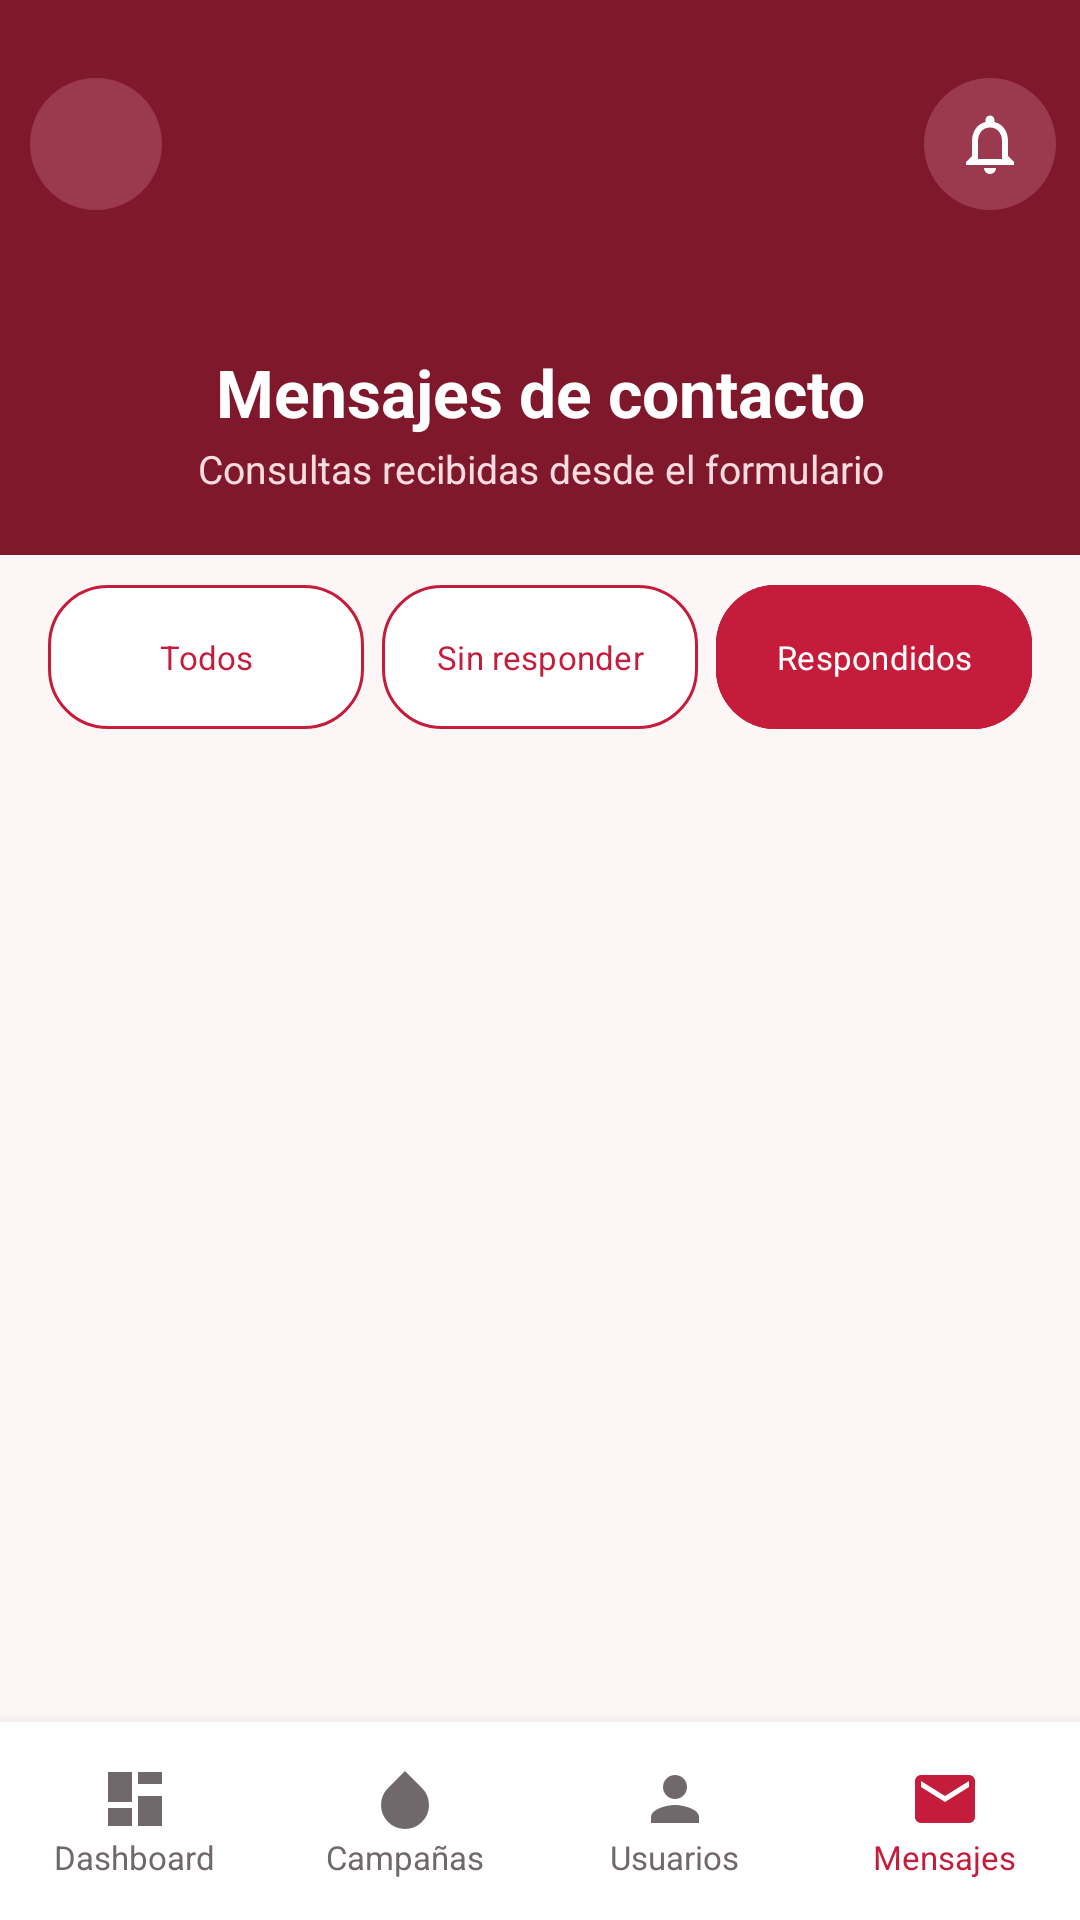

The Android layout XML behind this screen, and the referenced resources:
<!-- AndroidManifest.xml: application theme Theme.SangreYaMobile -->
<!-- res/layout/activity_admin_contact_list.xml -->
<?xml version="1.0" encoding="utf-8"?>
<androidx.drawerlayout.widget.DrawerLayout xmlns:android="http://schemas.android.com/apk/res/android"
    xmlns:app="http://schemas.android.com/apk/res-auto"
    android:id="@+id/admin_contact_drawer"
    android:layout_width="match_parent"
    android:layout_height="match_parent">

    <LinearLayout
        android:layout_width="match_parent"
        android:layout_height="match_parent"
        android:orientation="vertical"
        android:background="@color/app_background">

        <include layout="@layout/view_campaign_header" />
        
        <LinearLayout
            android:layout_width="match_parent"
            android:layout_height="wrap_content"
            android:orientation="vertical"
            android:background="@color/dark_red"
            android:gravity="center_horizontal"
            android:paddingHorizontal="@dimen/content_horizontal_padding"
            android:paddingTop="16dp"
            android:paddingBottom="20dp">

            <TextView
                android:layout_width="wrap_content"
                android:layout_height="wrap_content"
                android:text="@string/manage_contacts_title"
                android:accessibilityHeading="true"
                android:textColor="@color/white"
                android:textSize="22sp"
                android:textStyle="bold"
                android:gravity="center"
                android:layout_marginTop="4dp" />

            <TextView
                android:layout_width="wrap_content"
                android:layout_height="wrap_content"
                android:text="@string/manage_contacts_subtitle"
                android:textColor="@color/header_subtitle"
                android:textSize="13sp"
                android:gravity="center"
                android:layout_marginTop="2dp" />

        </LinearLayout>

        
        <LinearLayout
            android:layout_width="match_parent"
            android:layout_height="@dimen/filter_row_height"
            android:orientation="horizontal"
            android:gravity="center"
            android:paddingHorizontal="@dimen/content_horizontal_padding">

            <com.google.android.material.button.MaterialButton
                android:id="@+id/admin_contact_filter_all"
                style="?attr/materialButtonOutlinedStyle"
                android:layout_width="0dp"
                android:layout_height="wrap_content"
                android:minHeight="@dimen/filter_height"
                android:layout_weight="1"
                android:layout_marginEnd="4dp"
                android:text="@string/filter_contact_all"
                android:textSize="11sp"
                android:paddingHorizontal="4dp"
                android:insetLeft="0dp"
                android:insetRight="0dp"
                android:insetTop="0dp"
                android:insetBottom="0dp"
                app:strokeColor="@color/primary_red"
                app:strokeWidth="1dp"
                app:cornerRadius="20dp"
                android:backgroundTint="@color/white"
                android:textColor="@color/primary_red" />

            <com.google.android.material.button.MaterialButton
                android:id="@+id/admin_contact_filter_unanswered"
                style="?attr/materialButtonOutlinedStyle"
                android:layout_width="0dp"
                android:layout_height="wrap_content"
                android:minHeight="@dimen/filter_height"
                android:layout_weight="1"
                android:layout_marginHorizontal="2dp"
                android:text="@string/filter_unanswered"
                android:textSize="11sp"
                android:paddingHorizontal="4dp"
                android:insetLeft="0dp"
                android:insetRight="0dp"
                android:insetTop="0dp"
                android:insetBottom="0dp"
                app:strokeColor="@color/primary_red"
                app:strokeWidth="1dp"
                app:cornerRadius="20dp"
                android:backgroundTint="@color/white"
                android:textColor="@color/primary_red" />

            <com.google.android.material.button.MaterialButton
                android:id="@+id/admin_contact_filter_answered"
                style="?attr/materialButtonOutlinedStyle"
                android:layout_width="0dp"
                android:layout_height="wrap_content"
                android:minHeight="@dimen/filter_height"
                android:layout_weight="1"
                android:layout_marginStart="4dp"
                android:text="@string/filter_answered"
                android:textSize="11sp"
                android:paddingHorizontal="4dp"
                android:insetLeft="0dp"
                android:insetRight="0dp"
                android:insetTop="0dp"
                android:insetBottom="0dp"
                app:strokeColor="@color/primary_red"
                app:strokeWidth="1dp"
                app:cornerRadius="20dp"
                android:backgroundTint="@color/primary_red"
                android:textColor="@color/white" />
        </LinearLayout>

    
    <ScrollView
        android:id="@+id/admin_contact_scroll"
        android:layout_width="match_parent"
        android:layout_height="0dp"
        android:layout_weight="1">

        <LinearLayout
            android:id="@+id/admin_contact_container"
            android:layout_width="match_parent"
            android:layout_height="wrap_content"
            android:orientation="vertical"
            android:paddingHorizontal="@dimen/content_horizontal_padding"
            android:paddingTop="@dimen/content_horizontal_padding" />
    </ScrollView>

    
    <LinearLayout
        android:layout_width="match_parent"
        android:layout_height="@dimen/bottom_navigation_height"
        android:orientation="horizontal"
        android:background="@color/surface"
        android:elevation="8dp">

        <LinearLayout
            android:id="@+id/admin_nav_dashboard"
            android:layout_width="0dp" android:layout_height="match_parent"
            android:layout_weight="1" android:orientation="vertical" android:gravity="center">
            <ImageView android:layout_width="24dp" android:layout_height="24dp"
                android:src="@drawable/ic_dashboard" app:tint="@color/secondary_text" />
            <TextView android:layout_width="wrap_content" android:layout_height="wrap_content"
                android:text="@string/dashboard_navigation" android:textColor="@color/secondary_text" android:textSize="11sp" />
        </LinearLayout>

        <LinearLayout
            android:id="@+id/admin_nav_campaigns"
            android:layout_width="0dp" android:layout_height="match_parent"
            android:layout_weight="1" android:orientation="vertical" android:gravity="center">
            <ImageView android:layout_width="24dp" android:layout_height="24dp"
                android:src="@drawable/ic_blood_drop" app:tint="@color/secondary_text" />
            <TextView android:layout_width="wrap_content" android:layout_height="wrap_content"
                android:text="@string/campaigns_navigation" android:textColor="@color/secondary_text" android:textSize="11sp" />
        </LinearLayout>

        <LinearLayout
            android:id="@+id/admin_nav_users"
            android:layout_width="0dp" android:layout_height="match_parent"
            android:layout_weight="1" android:orientation="vertical" android:gravity="center">
            <ImageView android:layout_width="24dp" android:layout_height="24dp"
                android:src="@drawable/ic_profile" app:tint="@color/secondary_text" />
            <TextView android:layout_width="wrap_content" android:layout_height="wrap_content"
                android:text="@string/users_navigation" android:textColor="@color/secondary_text" android:textSize="11sp" />
        </LinearLayout>

        <LinearLayout
            android:id="@+id/admin_nav_messages"
            android:layout_width="0dp" android:layout_height="match_parent"
            android:layout_weight="1" android:orientation="vertical" android:gravity="center">
            <ImageView android:layout_width="24dp" android:layout_height="24dp"
                android:src="@drawable/ic_messages" app:tint="@color/primary_red" />
            <TextView android:layout_width="wrap_content" android:layout_height="wrap_content"
                android:text="@string/messages_navigation" android:textColor="@color/primary_red" android:textSize="11sp" />
        </LinearLayout>
    </LinearLayout>

    </LinearLayout>

    <com.google.android.material.navigation.NavigationView
        android:id="@+id/admin_contact_navigation_view"
        android:layout_width="@dimen/drawer_width"
        android:layout_height="match_parent"
        android:layout_gravity="start"
        android:fitsSystemWindows="true"
        app:headerLayout="@layout/drawer_header"
        app:menu="@menu/navigation_menu" />

</androidx.drawerlayout.widget.DrawerLayout>
<!-- res/layout/view_campaign_header.xml (included above) -->
<?xml version="1.0" encoding="utf-8"?>
<FrameLayout xmlns:android="http://schemas.android.com/apk/res/android"
    android:layout_width="match_parent"
    android:layout_height="@dimen/header_height"
    android:background="@color/dark_red"
    android:paddingStart="4dp"
    android:paddingEnd="8dp">

    <ImageButton
        android:id="@+id/menu_button"
        android:layout_width="@dimen/header_button_size"
        android:layout_height="@dimen/header_button_size"
        android:layout_gravity="start|center_vertical"
        android:background="@drawable/bg_menu_button"
        android:contentDescription="@string/open_menu"
        android:padding="14dp"
        android:src="@drawable/ic_menu" />

    <LinearLayout
        android:layout_width="wrap_content"
        android:layout_height="wrap_content"
        android:layout_gravity="center"
        android:gravity="center"
        android:orientation="vertical">

        <TextView
            android:id="@+id/header_greeting"
            android:layout_width="wrap_content"
            android:layout_height="wrap_content"
            android:gravity="center"
            android:textColor="@color/white"
            android:textSize="18sp"
            android:textStyle="bold" />

        <TextView
            android:id="@+id/header_subtitle"
            android:layout_width="wrap_content"
            android:layout_height="wrap_content"
            android:gravity="center"
            android:textColor="@color/header_subtitle"
            android:textSize="11sp" />
    </LinearLayout>

    <LinearLayout
        android:layout_width="wrap_content"
        android:layout_height="match_parent"
        android:layout_gravity="end|center_vertical"
        android:gravity="center_vertical"
        android:orientation="horizontal">

        <ImageView
            android:layout_width="44dp"
            android:layout_height="44dp"
            android:padding="10dp"
            android:src="@drawable/ic_notifications"
            android:contentDescription="@string/notifications"
            android:background="@drawable/bg_bell" />
    </LinearLayout>
</FrameLayout>
<!-- res/layout/drawer_header.xml (included above) -->
<?xml version="1.0" encoding="utf-8"?>
<LinearLayout xmlns:android="http://schemas.android.com/apk/res/android"
    xmlns:app="http://schemas.android.com/apk/res-auto"
    android:layout_width="match_parent"
    android:layout_height="156dp"
    android:background="@color/dark_red"
    android:gravity="center"
    android:orientation="vertical"
    android:padding="20dp">

    <ImageView
        android:layout_width="58dp"
        android:layout_height="58dp"
        android:background="@drawable/bg_hero_logo"
        android:contentDescription="@string/app_name"
        android:padding="16dp"
        android:src="@drawable/ic_blood_drop"
        app:tint="@color/dark_red" />

    <TextView
        android:layout_width="wrap_content"
        android:layout_height="wrap_content"
        android:layout_marginTop="10dp"
        android:text="@string/app_name"
        android:textColor="@color/white"
        android:textSize="18sp"
        android:textStyle="bold" />
</LinearLayout>
<!-- resources referenced by this layout -->
<resources>
  <color name="app_background">#FDF6F7</color>
  <color name="dark_red">#80182B</color>
  <color name="header_subtitle">#FADCE1</color>
  <color name="primary_red">#C51C3B</color>
  <color name="secondary_text">#70686B</color>
  <color name="surface">#FFFFFFFF</color>
  <color name="white">#FFFFFFFF</color>
  <dimen name="bottom_navigation_height">66dp</dimen>
  <dimen name="content_horizontal_padding">16dp</dimen>
  <dimen name="drawer_width">304dp</dimen>
  <dimen name="filter_height">48dp</dimen>
  <dimen name="filter_row_height">68dp</dimen>
  <dimen name="header_button_size">56dp</dimen>
  <dimen name="header_height">96dp</dimen>
  <!-- drawable bg_bell (drawable) -->
  <shape xmlns:android="http://schemas.android.com/apk/res/android" android:shape="rectangle">
      <solid android:color="@color/hero_accent" />
      <corners android:radius="24dp" />
  </shape>
  <!-- drawable bg_hero_logo (drawable) -->
  <shape xmlns:android="http://schemas.android.com/apk/res/android" android:shape="rectangle">
      <solid android:color="@color/hero_accent" />
      <corners android:radius="43dp" />
  </shape>
  <!-- drawable bg_menu_button (drawable) -->
  <layer-list xmlns:android="http://schemas.android.com/apk/res/android">
      <item
          android:bottom="6dp"
          android:left="6dp"
          android:right="6dp"
          android:top="6dp">
          <shape android:shape="rectangle">
              <solid android:color="@color/hero_accent" />
              <corners android:radius="24dp" />
          </shape>
      </item>
  </layer-list>
  <!-- drawable ic_blood_drop (drawable) -->
  <vector xmlns:android="http://schemas.android.com/apk/res/android"
      android:width="24dp"
      android:height="24dp"
      android:viewportWidth="24"
      android:viewportHeight="24">
  
      <path
          android:fillColor="#C51C3B"
          android:pathData="M12,2.69l5.66,5.66a8,8 0,1 1,-11.31 0z" />
  
  </vector>
  <!-- drawable ic_dashboard (drawable) -->
  <vector xmlns:android="http://schemas.android.com/apk/res/android"
      android:width="24dp"
      android:height="24dp"
      android:viewportWidth="24"
      android:viewportHeight="24">
      <path
          android:fillColor="#FFFFFFFF"
          android:pathData="M3,13h8V3H3v10zM13,21h8V11h-8v10zM13,3v4h8V3h-8zM3,21h8v-6H3v6z" />
  </vector>
  <!-- drawable ic_messages (drawable) -->
  <vector xmlns:android="http://schemas.android.com/apk/res/android"
      android:width="24dp"
      android:height="24dp"
      android:viewportWidth="24"
      android:viewportHeight="24">
      <path
          android:fillColor="#FF70686B"
          android:pathData="M20,4H4c-1.1,0 -1.99,0.9 -1.99,2L2,18c0,1.1 0.9,2 2,2h16c1.1,0 2,-0.9 2,-2V6c0,-1.1 -0.9,-2 -2,-2zM20,8l-8,5 -8,-5V6l8,5 8,-5v2z" />
  </vector>
  <!-- drawable ic_profile (drawable) -->
  <vector xmlns:android="http://schemas.android.com/apk/res/android"
      android:width="24dp"
      android:height="24dp"
      android:viewportWidth="24"
      android:viewportHeight="24">
      <path android:fillColor="@color/secondary_text" android:pathData="M12,12c2.21,0 4,-1.79 4,-4s-1.79,-4 -4,-4 -4,1.79 -4,4 1.79,4 4,4Zm0,2c-2.67,0 -8,1.34 -8,4v2h16v-2c0,-2.66 -5.33,-4 -8,-4Z" />
  </vector>
  <string name="app_name">SangreYa</string>
  <string name="campaigns_navigation">Campañas</string>
  <string name="dashboard_navigation">Dashboard</string>
  <string name="filter_answered">Respondidos</string>
  <string name="filter_contact_all">Todos</string>
  <string name="filter_unanswered">Sin responder</string>
  <string name="manage_contacts_subtitle">Consultas recibidas desde el formulario</string>
  <string name="manage_contacts_title">Mensajes de contacto</string>
  <string name="messages_navigation">Mensajes</string>
  <string name="notifications">Notificaciones</string>
  <string name="open_menu">Abrir menú</string>
  <string name="users_navigation">Usuarios</string>
  <style name="Theme.SangreYaMobile" parent="Base.Theme.SangreYaMobile" />
  <color name="hero_accent">#9B3A4E</color>
</resources>
